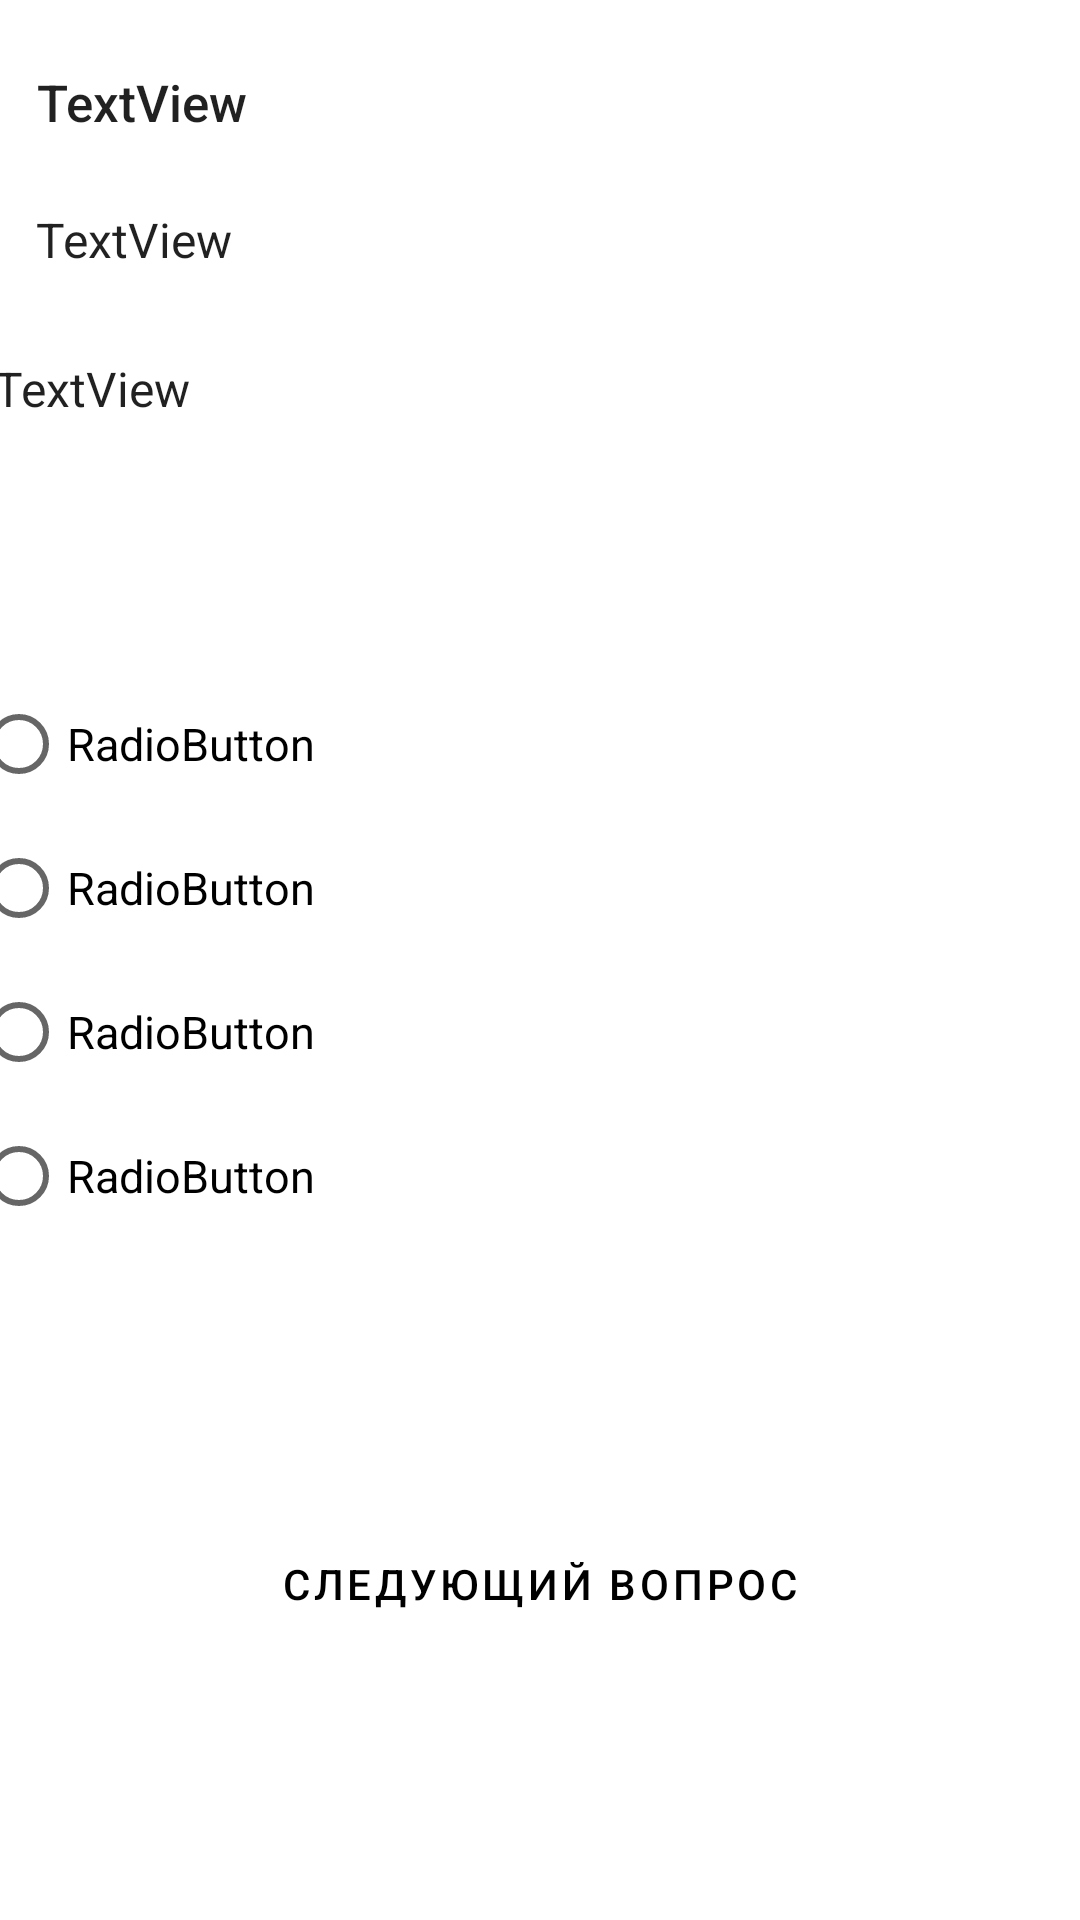

This screen was rendered from an Android layout file. Write that file and the resources it references.
<!-- AndroidManifest.xml: application theme Theme.InformaticsHandbook -->
<!-- res/layout/activity_quiz_radio_group.xml -->
<?xml version="1.0" encoding="utf-8"?>
<androidx.constraintlayout.widget.ConstraintLayout
    xmlns:android="http://schemas.android.com/apk/res/android"
    xmlns:app="http://schemas.android.com/apk/res-auto"
    xmlns:tools="http://schemas.android.com/tools"
    android:layout_width="match_parent"
    android:layout_height="match_parent"
    tools:context=".QuizRadioGroupActivity">

    <RadioGroup
        android:id="@+id/radioGroup"
        android:layout_width="380dp"
        android:layout_height="192dp"
        app:layout_constraintBottom_toBottomOf="parent"
        app:layout_constraintEnd_toEndOf="parent"
        app:layout_constraintStart_toStartOf="parent"
        app:layout_constraintTop_toTopOf="parent">

        <RadioButton
            android:id="@+id/answer_1_Button"
            android:layout_width="match_parent"
            android:layout_height="wrap_content"
            android:textSize="15sp"
            android:text="RadioButton" />

        <RadioButton
            android:id="@+id/answer_2_Button"
            android:layout_width="match_parent"
            android:layout_height="wrap_content"
            android:textSize="15sp"
            android:text="RadioButton" />

        <RadioButton
            android:id="@+id/answer_3_Button"
            android:layout_width="match_parent"
            android:layout_height="wrap_content"
            android:textSize="15sp"
            android:text="RadioButton" />

        <RadioButton
            android:id="@+id/answer_4_Button"
            android:layout_width="match_parent"
            android:layout_height="wrap_content"
            android:textSize="15sp"
            android:text="RadioButton" />
    </RadioGroup>

    <TextView
        android:id="@+id/nameTextView"
        android:layout_width="183dp"
        android:layout_height="21dp"
        android:text="TextView"
        android:textSize="17sp"
        style="@style/TextAppearance.AppCompat.Title"
        app:layout_constraintBottom_toTopOf="@+id/quesView"
        app:layout_constraintEnd_toEndOf="parent"
        app:layout_constraintHorizontal_bias="0.07"
        app:layout_constraintStart_toStartOf="parent"
        app:layout_constraintTop_toTopOf="parent"
        app:layout_constraintVertical_bias="0.475" />

    <TextView
        android:id="@+id/quesView"
        android:layout_width="143dp"
        android:layout_height="38dp"
        android:text="TextView"
        style="@style/TextAppearance.AppCompat.Body1"
        android:textSize="16sp"
        app:layout_constraintBottom_toTopOf="@+id/quesTextView"
        app:layout_constraintEnd_toEndOf="parent"
        app:layout_constraintHorizontal_bias="0.055"
        app:layout_constraintStart_toStartOf="parent"
        app:layout_constraintTop_toTopOf="parent"
        app:layout_constraintVertical_bias="0.854" />

    <TextView
        android:id="@+id/quesTextView"
        android:layout_width="367dp"
        android:layout_height="82dp"
        android:text="TextView"
        style="@style/TextAppearance.AppCompat.Body1"
        android:textSize="16sp"
        app:layout_constraintBottom_toTopOf="@+id/radioGroup"
        app:layout_constraintEnd_toEndOf="parent"
        app:layout_constraintHorizontal_bias="0.34"
        app:layout_constraintStart_toStartOf="parent"
        app:layout_constraintTop_toTopOf="parent"
        app:layout_constraintVertical_bias="0.835" />

    <Button
        android:id="@+id/answerButton"
        android:layout_width="wrap_content"
        android:layout_height="wrap_content"
        android:text="Следующий вопрос"
        style="?attr/materialButtonOutlinedStyle"
        android:textColor="@color/black"
        app:layout_constraintBottom_toBottomOf="parent"
        app:layout_constraintEnd_toEndOf="parent"
        app:layout_constraintStart_toStartOf="parent"
        app:layout_constraintTop_toBottomOf="@+id/radioGroup" />
</androidx.constraintlayout.widget.ConstraintLayout>
<!-- resources referenced by this layout -->
<resources>
  <color name="black">#FF000000</color>
  <style name="Theme.InformaticsHandbook" parent="Theme.MaterialComponents.DayNight.DarkActionBar">
          
          <item name="colorPrimary">@color/gray</item>
          <item name="colorPrimaryVariant">@color/darkGray</item>
          <item name="colorOnPrimary">@color/white</item>
          
          <item name="colorSecondary">@color/teal_200</item>
          <item name="colorSecondaryVariant">@color/teal_700</item>
          <item name="colorOnSecondary">@color/black</item>
          
          <item name="android:statusBarColor" tools:targetApi="l">?attr/colorPrimaryVariant</item>
          
      </style>
  <color name="gray">#808080</color>
  <color name="darkGray">#2F4F4F</color>
  <color name="white">#FFFFFFFF</color>
  <color name="teal_200">#FF03DAC5</color>
  <color name="teal_700">#FF018786</color>
</resources>
